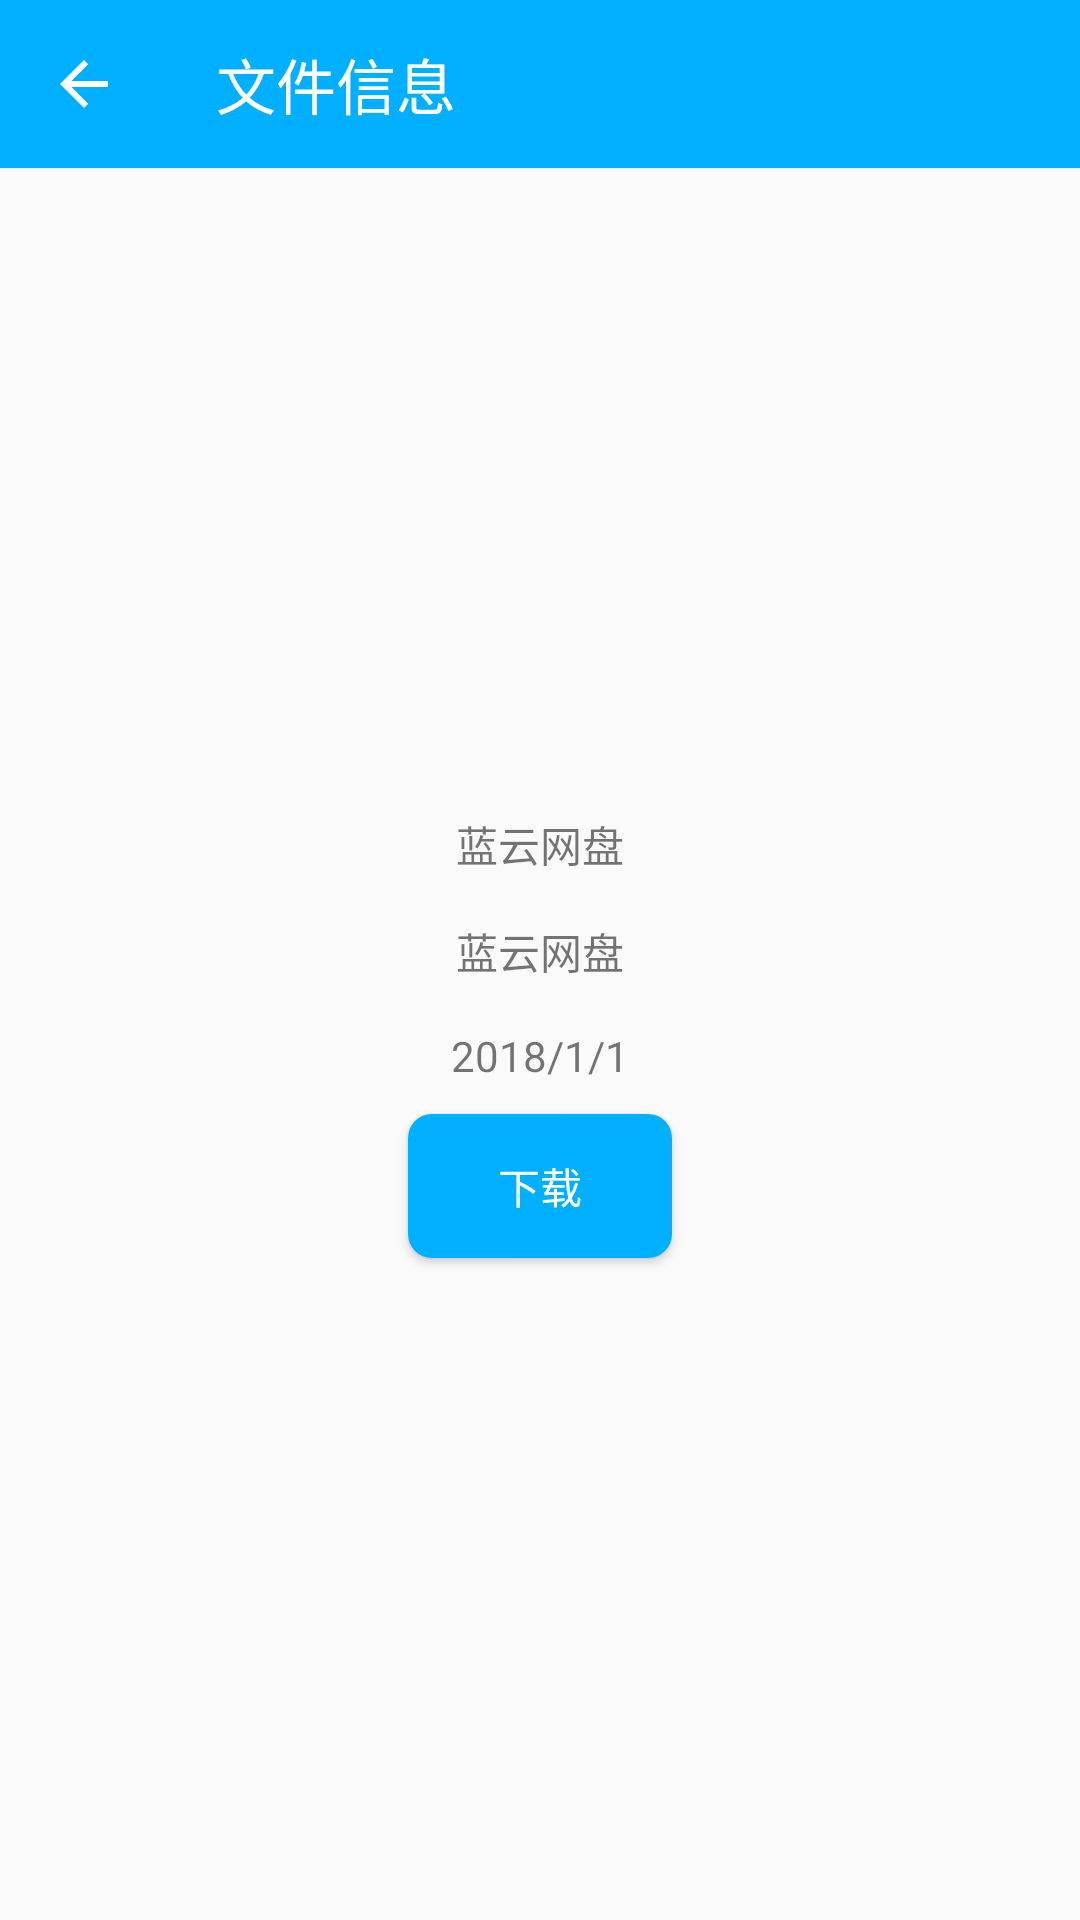

Here is an Android app screen rendered from its layout file. Give the layout XML and the strings, colors and styles it references.
<!-- AndroidManifest.xml: application theme AppTheme -->
<!-- res/layout/activity_file.xml -->
<?xml version="1.0" encoding="utf-8"?>
<LinearLayout xmlns:android="http://schemas.android.com/apk/res/android"
    xmlns:app="http://schemas.android.com/apk/res-auto"
    android:layout_width="match_parent"
    android:layout_height="match_parent"
    android:orientation="vertical">

    <android.support.v7.widget.Toolbar
        android:id="@+id/activity_file_toolbar"
        android:layout_width="match_parent"
        android:layout_height="?attr/actionBarSize"
        android:background="?attr/colorPrimary"
        app:navigationIcon="?attr/homeAsUpIndicator"
        app:popupTheme="@style/ThemeOverlay.AppCompat.Light"
        app:theme="@style/ThemeOverlay.AppCompat.Dark.ActionBar"
        app:title="文件信息"
        app:titleTextColor="@android:color/white" />

    <LinearLayout
        android:layout_width="match_parent"
        android:layout_height="match_parent"
        android:orientation="vertical">


        <ImageView
            android:id="@+id/activity_file_iv"
            android:layout_width="100dp"
            android:layout_height="100dp"
            android:layout_gravity="center|top"
            android:layout_marginTop="100dp"
            android:contentDescription="@string/todo"
            android:src="@drawable/ic_file" />

        <TextView
            android:id="@+id/activity_file_name"
            android:layout_width="wrap_content"
            android:layout_height="wrap_content"
            android:layout_gravity="center|top"
            android:layout_marginTop="15dp"
            android:text="@string/app_name" />
        <TextView
            android:id="@+id/activity_file_size"
            android:layout_width="wrap_content"
            android:layout_height="wrap_content"
            android:layout_gravity="center|top"
            android:layout_marginTop="15dp"
            android:text="@string/app_name" />
        <TextView
            android:id="@+id/activity_file_time"
            android:layout_width="wrap_content"
            android:layout_height="wrap_content"
            android:layout_gravity="center|top"
            android:layout_marginTop="15dp"
            android:text="2018/1/1" />

        <Button

            android:id="@+id/activity_file_btn_dow"
            android:layout_width="wrap_content"
            android:layout_height="wrap_content"
            android:layout_gravity="center"
            android:layout_marginTop="10dp"
            android:background="@drawable/btn_bg_activate"
            android:text="@string/include_select_item_dow"
            android:textColor="@android:color/white" />
    </LinearLayout>

</LinearLayout>
<!-- resources referenced by this layout -->
<resources>
  <!-- drawable btn_bg_activate (drawable) -->
  <?xml version="1.0" encoding="utf-8"?>
  <selector xmlns:android="http://schemas.android.com/apk/res/android">
      <item android:state_pressed="true">
          <shape>
              <solid android:color="@color/colorPrimary" />
              <corners android:radius="8dp" />
              <stroke android:color="@android:color/transparent"/>
          </shape>
      </item>
      <item>
          <shape>
              <stroke android:color="@android:color/transparent"/>
              <solid android:color="#3acaff" />
              <corners android:radius="8dp" />
          </shape>
      </item>
  </selector>
  <string name="app_name">蓝云网盘</string>
  <string name="include_select_item_dow">下载</string>
  <string name="todo">TODO</string>
  <style name="AppTheme" parent="Theme.AppCompat.Light.NoActionBar">
          <item name="colorPrimary">@color/colorPrimary</item>
          <item name="colorPrimaryDark">@color/colorPrimaryDark</item>
          <item name="colorAccent">@color/colorAccent</item>
          <item name="windowActionModeOverlay">true</item>
          <item name="android:windowActionModeOverlay">true</item>
          <item name="android:actionModeBackground">@color/colorPrimary</item>
          <item name="android:itemBackground">@android:color/white</item>
  
          
          
          <item name="android:textAppearanceLargePopupMenu">@style/ItemTextAppearance</item>
          <item name="textAppearanceLargePopupMenu">@style/ItemTextAppearance</item>
  
      </style>
  <color name="colorPrimary">#00b0ff</color>
  <color name="colorPrimaryDark">#00b0ff</color>
  <color name="colorAccent">#00b0ff</color>
  <style name="ItemTextAppearance" parent="@style/TextAppearance.Widget.AppCompat.ExpandedMenu.Item">
          <item name="android:textColor">@android:color/black</item>
      </style>
</resources>
